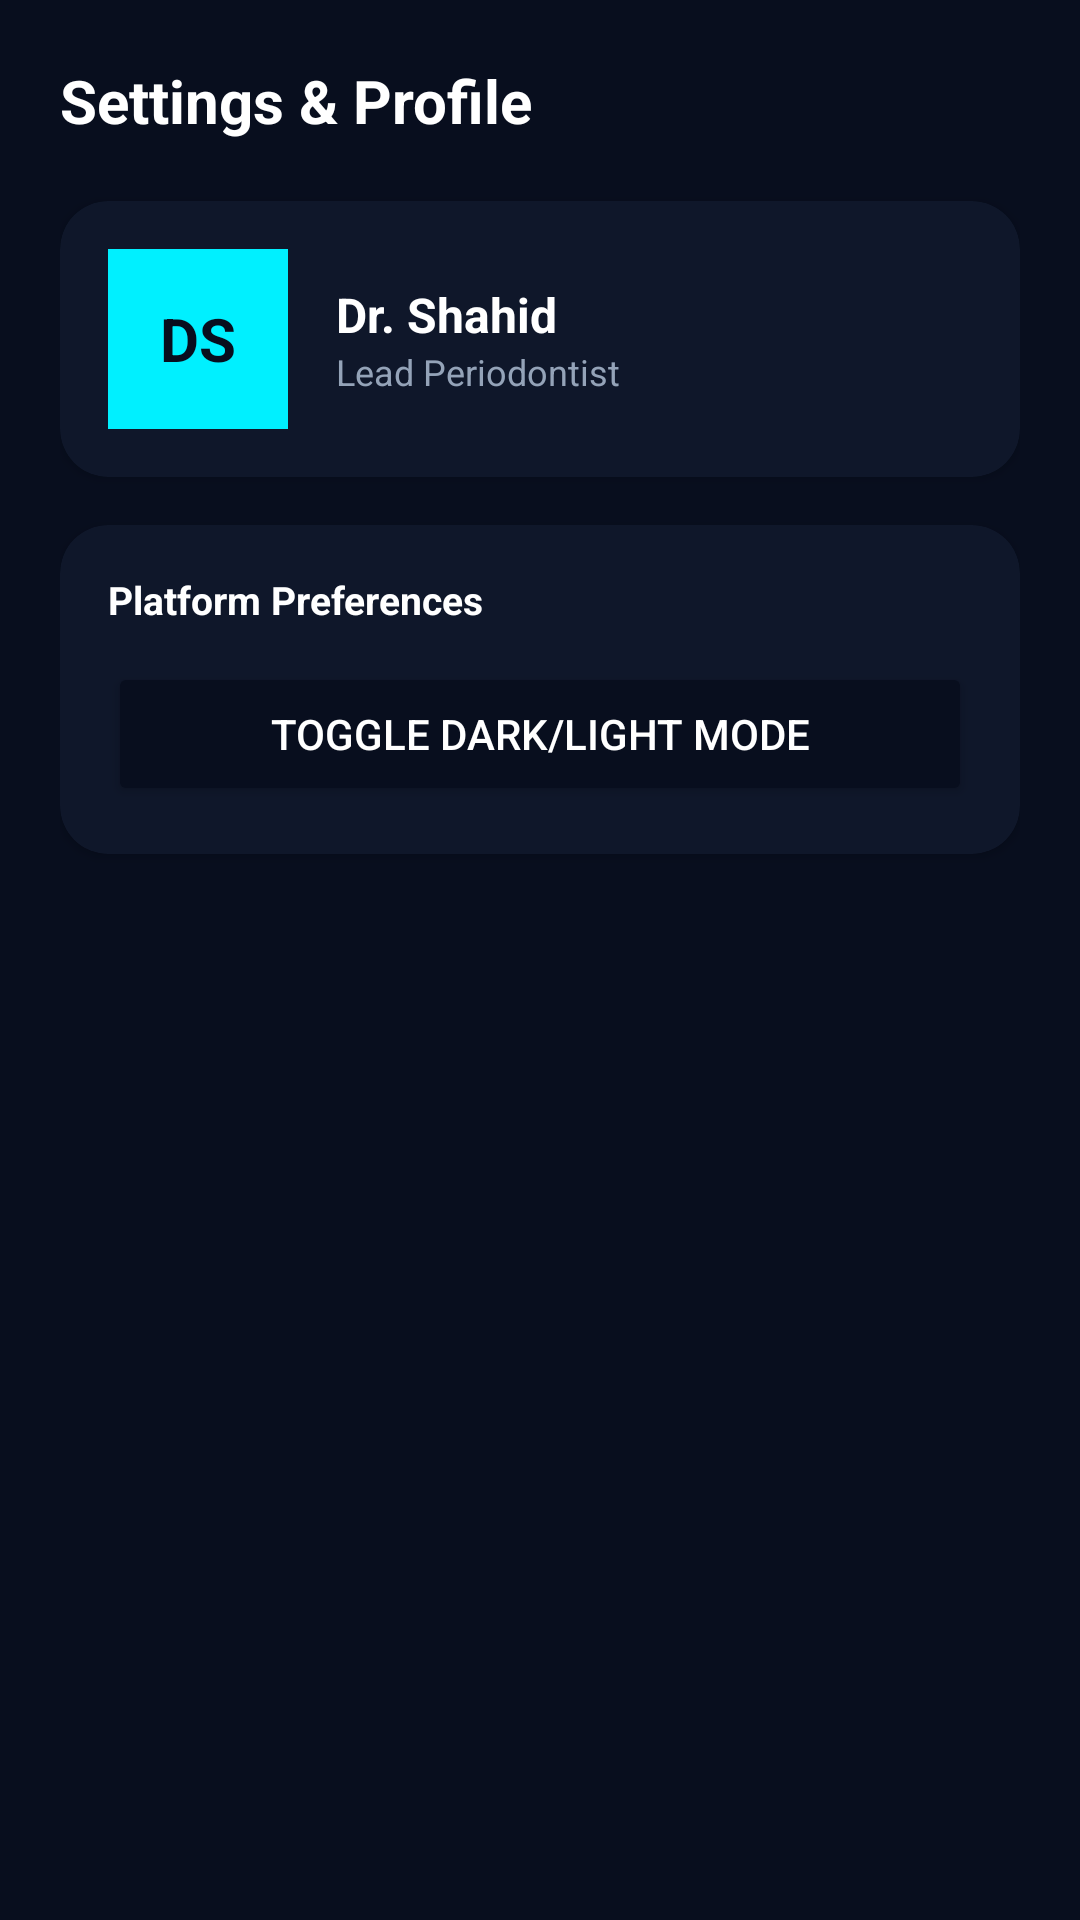

Write the Android layout XML for this screen, with the resource values it uses.
<!-- AndroidManifest.xml: application theme Theme.FurcaRiskAI -->
<!-- res/layout/fragment_settings.xml -->
<?xml version="1.0" encoding="utf-8"?>
<androidx.core.widget.NestedScrollView xmlns:android="http://schemas.android.com/apk/res/android"
    xmlns:app="http://schemas.android.com/apk/res-auto"
    android:layout_width="match_parent"
    android:layout_height="match_parent"
    android:background="@color/dark_bg"
    android:fillViewport="true">

    <LinearLayout
        android:layout_width="match_parent"
        android:layout_height="wrap_content"
        android:orientation="vertical"
        android:padding="20dp">

        <TextView
            android:layout_width="wrap_content"
            android:layout_height="wrap_content"
            android:text="Settings &amp; Profile"
            android:textColor="@color/white"
            android:textSize="20sp"
            android:textStyle="bold" />

        
        <androidx.cardview.widget.CardView
            android:layout_width="match_parent"
            android:layout_height="wrap_content"
            android:layout_marginTop="20dp"
            app:cardBackgroundColor="@color/dark_surface"
            app:cardCornerRadius="16dp">

            <LinearLayout
                android:layout_width="match_parent"
                android:layout_height="wrap_content"
                android:orientation="horizontal"
                android:padding="16dp"
                android:gravity="center_vertical">

                <TextView
                    android:layout_width="60dp"
                    android:layout_height="60dp"
                    android:background="@color/primary_cyan"
                    android:gravity="center"
                    android:text="DS"
                    android:textColor="@color/dark_bg"
                    android:textSize="20sp"
                    android:textStyle="bold" />

                <LinearLayout
                    android:layout_width="wrap_content"
                    android:layout_height="wrap_content"
                    android:orientation="vertical"
                    android:layout_marginStart="16dp">

                    <TextView
                        android:layout_width="wrap_content"
                        android:layout_height="wrap_content"
                        android:text="@string/doctor_name"
                        android:textColor="@color/white"
                        android:textSize="16sp"
                        android:textStyle="bold" />

                    <TextView
                        android:layout_width="wrap_content"
                        android:layout_height="wrap_content"
                        android:text="Lead Periodontist"
                        android:textColor="@color/text_grey"
                        android:textSize="12sp" />

                </LinearLayout>

            </LinearLayout>
        </androidx.cardview.widget.CardView>

        
        <androidx.cardview.widget.CardView
            android:layout_width="match_parent"
            android:layout_height="wrap_content"
            android:layout_marginTop="16dp"
            app:cardBackgroundColor="@color/dark_surface"
            app:cardCornerRadius="16dp">

            <LinearLayout
                android:layout_width="match_parent"
                android:layout_height="wrap_content"
                android:orientation="vertical"
                android:padding="16dp">

                <TextView
                    android:layout_width="wrap_content"
                    android:layout_height="wrap_content"
                    android:text="Platform Preferences"
                    android:textColor="@color/white"
                    android:textSize="13sp"
                    android:textStyle="bold" />

                <Button
                    android:id="@+id/btnThemeToggle"
                    android:layout_width="match_parent"
                    android:layout_height="48dp"
                    android:layout_marginTop="12dp"
                    android:text="Toggle Dark/Light Mode"
                    app:backgroundTint="@color/dark_bg"
                    android:textColor="@color/white" />

            </LinearLayout>
        </androidx.cardview.widget.CardView>

    </LinearLayout>
</androidx.core.widget.NestedScrollView>
<!-- resources referenced by this layout -->
<resources>
  <color name="dark_bg">#080E1E</color>
  <color name="dark_surface">#0F172A</color>
  <color name="primary_cyan">#00F0FF</color>
  <color name="text_grey">#94A3B8</color>
  <color name="white">#FFFFFF</color>
  <string name="doctor_name">Dr. Shahid</string>
  <style name="Theme.FurcaRiskAI" parent="Theme.Material3.DayNight.NoActionBar">
          
          <item name="colorPrimary">@color/primary_blue</item>
          <item name="colorSecondary">@color/primary_teal</item>
          <item name="android:statusBarColor">@color/dark_bg</item>
          <item name="android:windowBackground">@color/dark_bg</item>
      </style>
  <color name="primary_blue">#0072FF</color>
  <color name="primary_teal">#00F5D4</color>
</resources>
